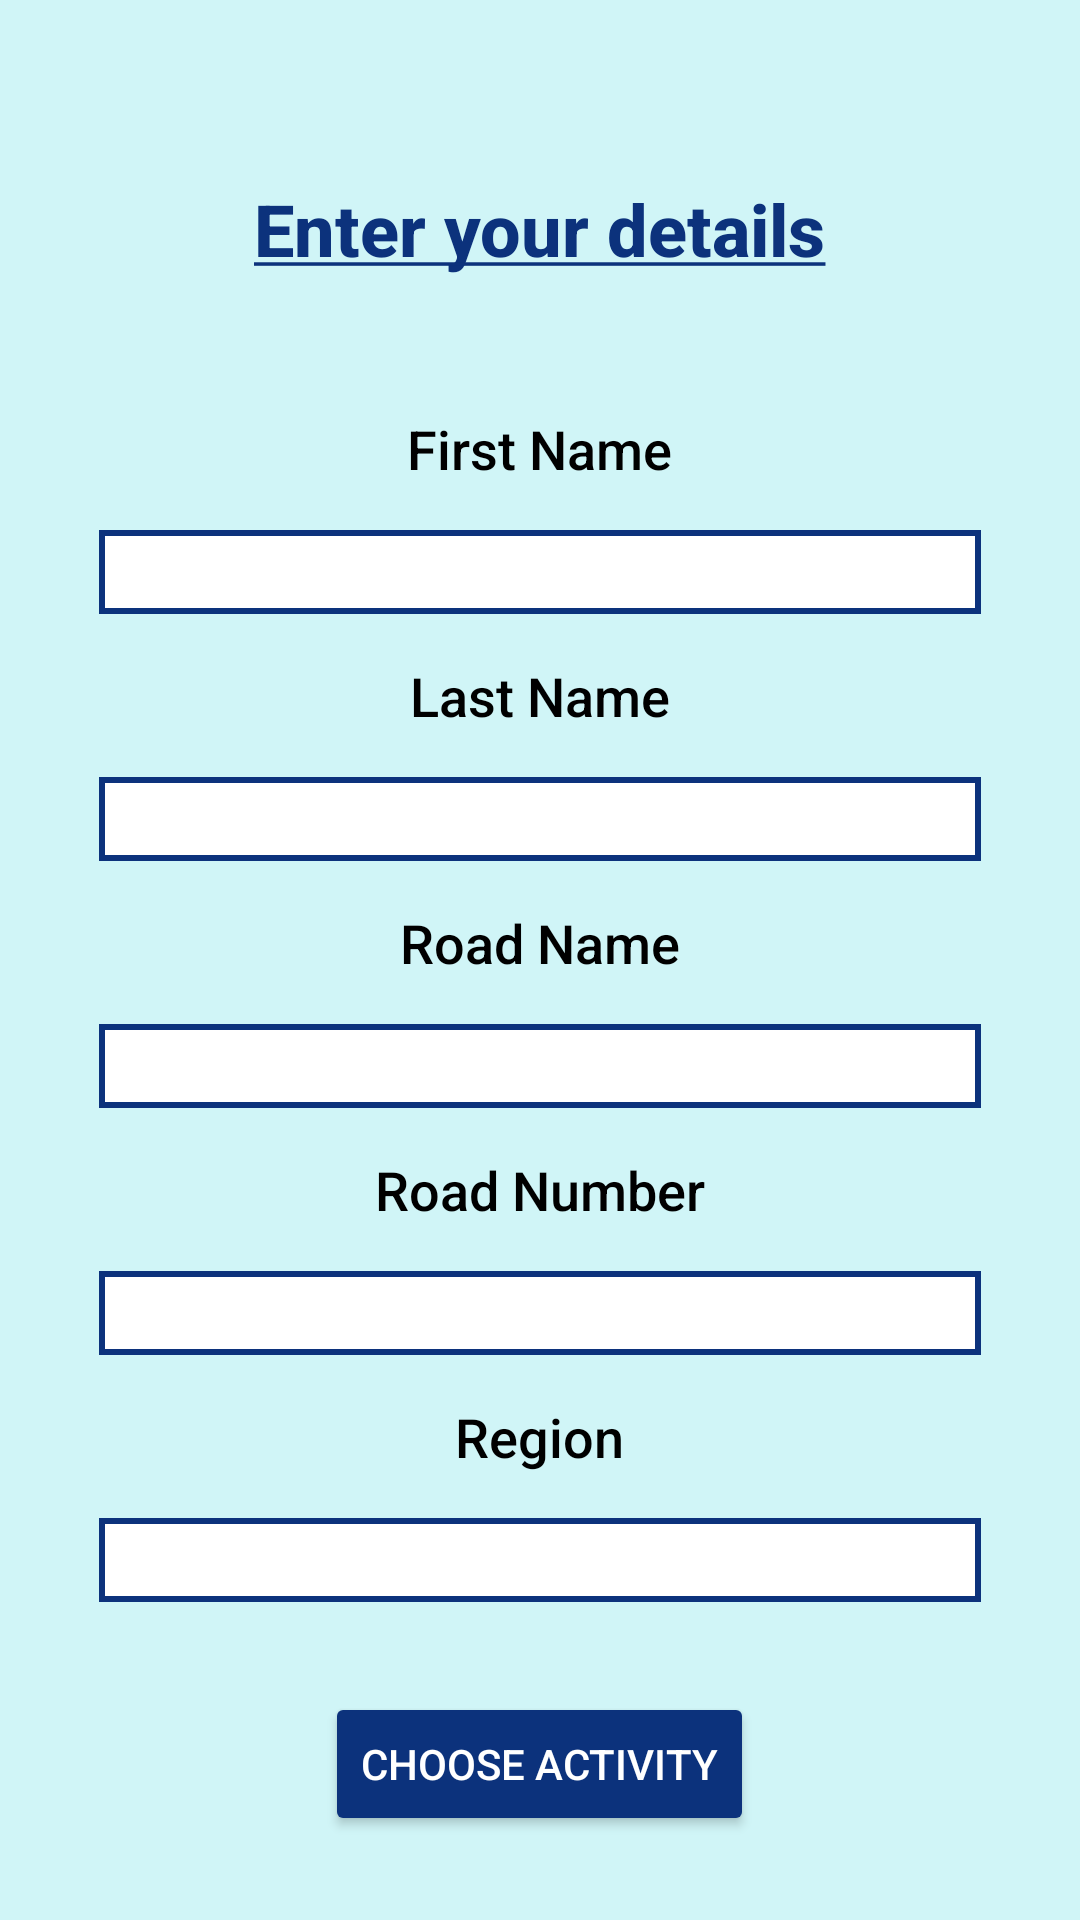

Reconstruct the res/layout file that produces this screen, plus the resources it refers to.
<!-- AndroidManifest.xml: application theme Theme.Quarantine -->
<!-- res/layout/activity_main.xml -->
<?xml version="1.0" encoding="utf-8"?>
<ScrollView xmlns:android="http://schemas.android.com/apk/res/android"
    android:layout_width="fill_parent"
    android:layout_height="fill_parent"
    android:fillViewport="true">
<RelativeLayout

    android:layout_width="match_parent"
    android:layout_height="fill_parent"
    android:background="@color/blue"
    android:orientation="vertical"
    android:paddingLeft="16dp"
    android:paddingTop="40dp"
    android:paddingRight="16dp"
    android:paddingBottom="1dp"
    android:weightSum="100">

    <TextView
        android:id="@+id/textView0"
        android:layout_width="wrap_content"
        android:layout_height="wrap_content"
        android:layout_centerHorizontal="true"
        android:layout_gravity="center"
        android:fontFamily="sans-serif-medium"
        android:paddingBottom="15dp"
        android:layout_marginTop="20dp"
        android:text="@string/details"
        android:textColor="#0C327C"
        android:textSize="24sp"
        android:textStyle="bold"
        android:visibility="visible" />

    <TextView
        android:id="@+id/textView1"
        android:layout_width="wrap_content"
        android:layout_height="wrap_content"
        android:layout_centerHorizontal="true"
        android:layout_below="@+id/textView0"
        android:layout_marginTop="30dp"
        android:fontFamily="sans-serif-medium"
        android:text="@string/first_name"
        android:textColor="@color/black"
        android:textSize="18sp" />

    <EditText
        android:id="@+id/name_text"
        android:layout_width="wrap_content"
        android:layout_height="28dp"
        android:layout_below="@+id/textView1"
        android:layout_centerHorizontal="true"
        android:layout_marginTop="15dp"
        android:ems="14"
        android:paddingLeft="5dp"
        android:textColor="@color/black"
        android:background="@layout/edittextbackground"
        android:inputType="textCapCharacters" />

    <TextView
        android:id="@+id/textView2"
        android:layout_width="wrap_content"
        android:layout_height="wrap_content"
        android:layout_centerHorizontal="true"
        android:layout_below="@id/name_text"
        android:layout_marginTop="15dp"
        android:fontFamily="sans-serif-medium"
        android:text="@string/last_name"
        android:textColor="@color/black"
        android:textSize="18sp" />

    <EditText
        android:id="@+id/surname_text"
        android:layout_width="wrap_content"
        android:layout_height="28dp"
        android:layout_below="@+id/textView2"
        android:layout_centerHorizontal="true"
        android:layout_marginTop="15dp"
        android:background="@layout/edittextbackground"
        android:ems="14"
        android:paddingLeft="5dp"
        android:textColor="@color/black"
        android:inputType="textCapCharacters"  />
    <TextView
        android:id="@+id/textView3"
        android:layout_width="wrap_content"
        android:layout_height="wrap_content"
        android:layout_centerHorizontal="true"
        android:layout_below="@id/surname_text"
        android:layout_marginTop="15dp"
        android:fontFamily="sans-serif-medium"
        android:text="@string/road"
        android:textColor="@color/black"
        android:textSize="18sp" />

    <EditText
        android:id="@+id/route_text"
        android:layout_width="wrap_content"
        android:layout_height="28dp"
        android:layout_below="@+id/textView3"
        android:layout_centerHorizontal="true"
        android:layout_marginTop="15dp"
        android:background="@layout/edittextbackground"
        android:ems="14"
        android:paddingLeft="5dp"
        android:textColor="@color/black"
        android:inputType="textCapCharacters"  />
    <TextView
        android:id="@+id/textView4"
        android:layout_width="wrap_content"
        android:layout_height="wrap_content"
        android:layout_centerHorizontal="true"
        android:layout_below="@id/route_text"
        android:layout_marginTop="15dp"
        android:fontFamily="sans-serif-medium"
        android:text="@string/number"
        android:textColor="@color/black"
        android:textSize="18sp" />

    <EditText
        android:id="@+id/number_text"
        android:layout_width="wrap_content"
        android:layout_height="28dp"
        android:layout_below="@+id/textView4"
        android:paddingLeft="5dp"
        android:layout_centerHorizontal="true"
        android:layout_marginTop="15dp"
        android:background="@layout/edittextbackground"
        android:ems="14"
        android:textColor="@color/black"
        android:inputType="number"/>
    <TextView
        android:id="@+id/textView5"
        android:layout_width="wrap_content"
        android:layout_height="wrap_content"
        android:layout_centerHorizontal="true"
        android:layout_below="@id/number_text"
        android:layout_marginTop="15dp"
        android:fontFamily="sans-serif-medium"
        android:text="@string/region"
        android:textColor="@color/black"
        android:hint=""
        android:textSize="18sp" />

    <EditText
        android:id="@+id/region_text"
        android:layout_width="wrap_content"
        android:layout_height="28dp"
        android:layout_below="@+id/textView5"
        android:layout_centerHorizontal="true"
        android:layout_marginTop="15dp"
        android:paddingLeft="5dp"
        android:background="@layout/edittextbackground"
        android:ems="14"
        android:textColor="@color/black"
        android:inputType="textCapCharacters" />

    <Button
        android:id="@+id/button"
        android:layout_width="wrap_content"
        android:layout_height="wrap_content"
        android:layout_below="@+id/region_text"
        android:layout_centerHorizontal="true"
        android:layout_marginTop="30dp"
        android:onClick="getdata"
        android:textColor="@color/white"
        android:text="@string/button"
        android:backgroundTint="#0C327C" />
</RelativeLayout>
</ScrollView>
<!-- res/layout/edittextbackground.xml (included above) -->
<?xml version="1.0" encoding="utf-8"?>
<selector xmlns:android="http://schemas.android.com/apk/res/android"
    android:layout_height="wrap_content"
    android:layout_width="wrap_content">
    <item>
        <shape android:shape="rectangle">
            <solid android:color="#ffffff"/>
            <corners android:radius="0dp" />
            <stroke
                android:width="2dp"
                android:color="#0C327C"
                />
        </shape>
    </item>
</selector>
<!-- resources referenced by this layout -->
<resources>
  <color name="black">#FF000000</color>
  <color name="blue">#d0f5f7</color>
  <color name="white">#FFFFFFFF</color>
  <string name="button">Choose activity</string>
  <string name="details"><u>Enter your details</u></string>
  <string name="first_name">First Name</string>
  <string name="last_name">Last Name</string>
  <string name="number">Road Number</string>
  <string name="region">Region</string>
  <string name="road">Road Name</string>
  <style name="Theme.Quarantine" parent="Theme.MaterialComponents.DayNight.NoActionBar">
          
          <item name="colorPrimary">@color/purple_500</item>
          <item name="colorPrimaryVariant">@color/purple_700</item>
          <item name="colorOnPrimary">@color/white</item>
          
  
          <item name="colorSecondaryVariant">@color/teal_700</item>
          <item name="colorOnSecondary">@color/black</item>
          
          <item name="android:statusBarColor" tools:targetApi="l">?attr/colorPrimaryVariant</item>
          
      </style>
  <color name="purple_500">#FF6200EE</color>
  <color name="purple_700">#FF3700B3</color>
  <color name="teal_700">#FF018786</color>
</resources>
